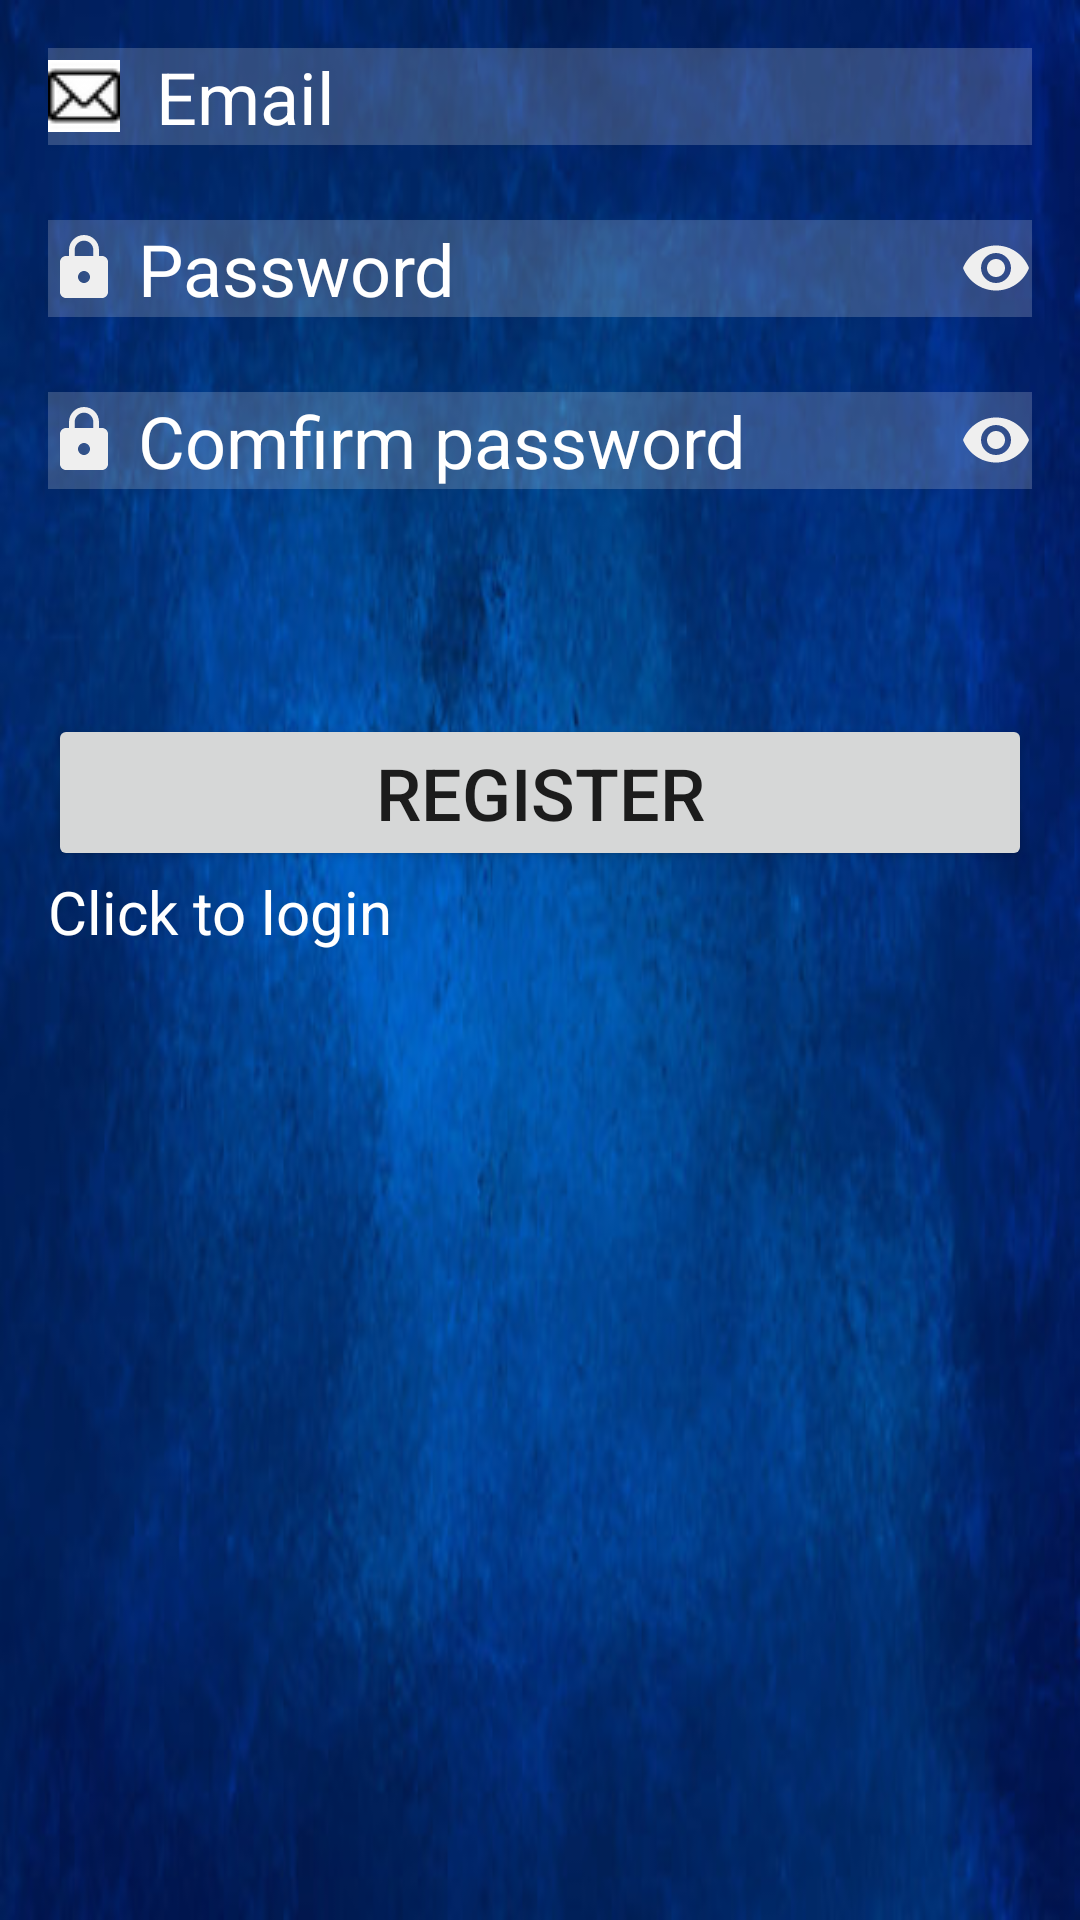

The Android layout XML behind this screen, and the referenced resources:
<!-- AndroidManifest.xml: application theme Theme.Fomenu -->
<!-- res/layout/activity_register.xml -->
<?xml version="1.0" encoding="utf-8"?>
<LinearLayout xmlns:android="http://schemas.android.com/apk/res/android"
    xmlns:app="http://schemas.android.com/apk/res-auto"
    xmlns:tools="http://schemas.android.com/tools"
    android:layout_width="match_parent"
    android:layout_height="match_parent"
    android:orientation="vertical"
    android:padding="16dp"
    android:background="@drawable/bg"
    tools:context=".Register">

    <EditText
        android:id="@+id/etEmail"
        android:layout_width="match_parent"
        android:layout_height="wrap_content"
        android:layout_marginBottom="25dp"
        android:background="#30ffffff"
        android:textColor="@color/white"
        android:textColorHint="@color/white"
        android:drawableLeft="@drawable/email"
        android:hint="  Email"
        android:inputType="textEmailAddress"
        android:textSize="24sp" />

    <EditText
        android:id="@+id/etPassword"
        android:layout_width="match_parent"
        android:layout_height="wrap_content"
        android:background="#30ffffff"
        android:layout_marginBottom="25dp"

        android:drawableLeft="@drawable/password"
        android:hint=" Password"
        android:textColor="@color/white"
        android:textColorHint="@color/white"
        android:drawableRight="@drawable/show_password"
        android:inputType="textPassword"
        android:textSize="24sp" />

    <EditText
        android:id="@+id/etPasswordAgain"
        android:layout_width="match_parent"
        android:layout_height="wrap_content"
        android:background="#30ffffff"
        android:layout_marginBottom="25dp"

        android:drawableLeft="@drawable/password"
        android:hint=" Comfirm password"
        android:textColor="@color/white"
        android:textColorHint="@color/white"
        android:drawableRight="@drawable/show_password"
        android:inputType="textPassword"
        android:textSize="24sp" />

    <ProgressBar
        android:id="@+id/progressBar"
        android:visibility="gone"
        android:layout_width="wrap_content"
        android:layout_height="wrap_content"/>

    <Button
        android:id="@+id/buttonRegister"
        android:layout_width="match_parent"
        android:layout_height="wrap_content"
        android:layout_marginTop="50dp"
        android:text="Register"
        android:textSize="24sp" />

    <TextView
        android:id="@+id/loginNow"
        android:layout_width="match_parent"
        android:layout_height="wrap_content"
        android:text="Click to login"
        android:textColor="@color/white"
        android:textSize="20sp" />

</LinearLayout>
<!-- resources referenced by this layout -->
<resources>
  <color name="white">#FFFFFFFF</color>
  <!-- drawable bg: jpg bitmap (drawable, 33650 bytes) -->
  <!-- drawable email: png bitmap (drawable, 577 bytes) -->
  <!-- drawable password (drawable) -->
  <vector android:height="24dp" android:tint="#EFEFEF"
      android:viewportHeight="24" android:viewportWidth="24"
      android:width="24dp" xmlns:android="http://schemas.android.com/apk/res/android">
      <path android:fillColor="@android:color/white" android:pathData="M18,8h-1L17,6c0,-2.76 -2.24,-5 -5,-5S7,3.24 7,6v2L6,8c-1.1,0 -2,0.9 -2,2v10c0,1.1 0.9,2 2,2h12c1.1,0 2,-0.9 2,-2L20,10c0,-1.1 -0.9,-2 -2,-2zM12,17c-1.1,0 -2,-0.9 -2,-2s0.9,-2 2,-2 2,0.9 2,2 -0.9,2 -2,2zM15.1,8L8.9,8L8.9,6c0,-1.71 1.39,-3.1 3.1,-3.1 1.71,0 3.1,1.39 3.1,3.1v2z"/>
  </vector>
  <!-- drawable show_password (drawable) -->
  <vector android:height="24dp" android:tint="#EFEFEF"
      android:viewportHeight="24" android:viewportWidth="24"
      android:width="24dp" xmlns:android="http://schemas.android.com/apk/res/android">
      <path android:fillColor="@android:color/white" android:pathData="M12,4.5C7,4.5 2.73,7.61 1,12c1.73,4.39 6,7.5 11,7.5s9.27,-3.11 11,-7.5c-1.73,-4.39 -6,-7.5 -11,-7.5zM12,17c-2.76,0 -5,-2.24 -5,-5s2.24,-5 5,-5 5,2.24 5,5 -2.24,5 -5,5zM12,9c-1.66,0 -3,1.34 -3,3s1.34,3 3,3 3,-1.34 3,-3 -1.34,-3 -3,-3z"/>
  </vector>
  <style name="Theme.Fomenu" parent="Theme.MaterialComponents.DayNight.DarkActionBar">
          <item name="android:windowBackground">@color/white</item>
          
          <item name="colorPrimary">@color/purple_500</item>
          <item name="colorPrimaryVariant">@color/purple_700</item>
          <item name="colorOnPrimary">@color/white</item>
          
          <item name="colorSecondary">@color/teal_200</item>
          <item name="colorSecondaryVariant">@color/teal_700</item>
          <item name="colorOnSecondary">@color/black</item>
          
          <item name="android:statusBarColor">?attr/colorPrimaryVariant</item>
          
      </style>
  <color name="purple_500">#FF6200EE</color>
  <color name="purple_700">#FF3700B3</color>
  <color name="teal_200">#FF03DAC5</color>
  <color name="teal_700">#FF018786</color>
  <color name="black">#FF000000</color>
</resources>
